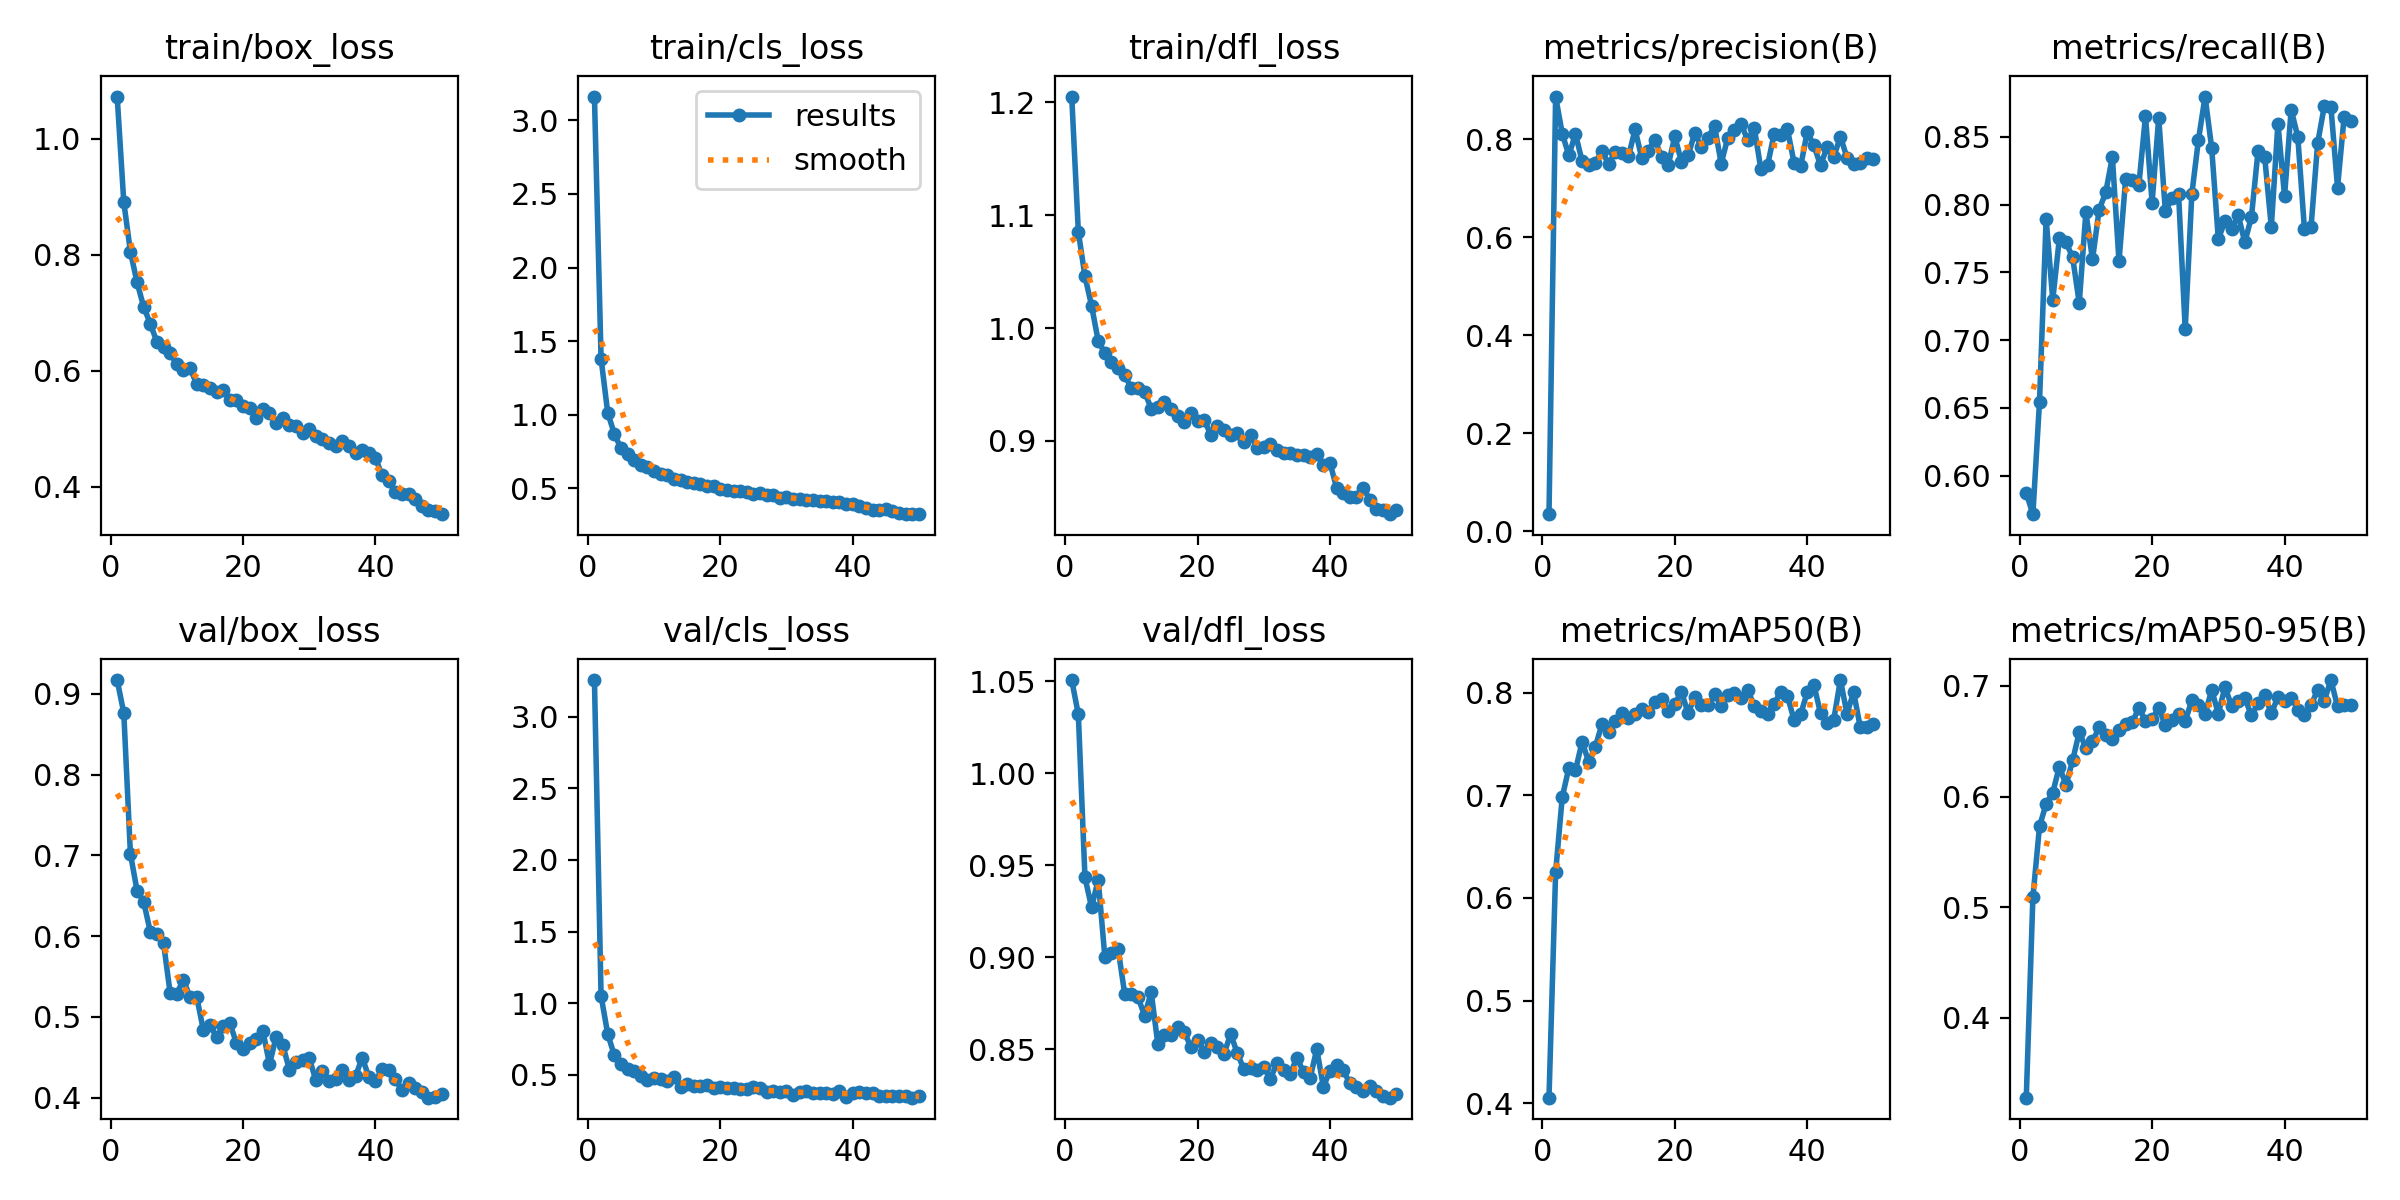

The file beside this chart, header and first rows:
epoch, time, train/box_loss, train/cls_loss, train/dfl_loss, metrics/precision(B), metrics/recall(B), metrics/mAP50(B), metrics/mAP50-95(B), val/box_loss, val/cls_loss, val/dfl_loss, lr/pg0, lr/pg1, lr/pg2
1, 33.24, 1.073, 3.162, 1.205, 0.03477, 0.587, 0.4054, 0.3277, 0.9171, 3.257, 1.051, 0.0002346, 0.0002346, 0.0002346
2, 54.26, 0.8905, 1.381, 1.085, 0.8872, 0.5715, 0.6247, 0.5089, 0.8762, 1.051, 1.032, 0.0004633, 0.0004633, 0.0004633
3, 76.56, 0.8052, 1.014, 1.046, 0.8116, 0.6547, 0.698, 0.573, 0.7019, 0.7854, 0.9433, 0.0006825, 0.0006825, 0.0006825
4, 100.4, 0.7521, 0.8688, 1.02, 0.767, 0.7895, 0.7267, 0.5934, 0.6564, 0.6355, 0.9271, 0.0006716, 0.0006716, 0.0006716
5, 123.1, 0.7101, 0.7708, 0.9885, 0.8111, 0.7298, 0.7243, 0.6035, 0.6424, 0.5756, 0.9421, 0.0006575, 0.0006575, 0.0006575
6, 145.6, 0.6807, 0.7324, 0.9778, 0.755, 0.7752, 0.752, 0.6271, 0.6055, 0.5378, 0.9002, 0.0006433, 0.0006433, 0.0006433
7, 168.4, 0.6496, 0.6883, 0.97, 0.7482, 0.7723, 0.7323, 0.6103, 0.6026, 0.5246, 0.9025, 0.0006292, 0.0006292, 0.0006292
8, 191.5, 0.6409, 0.6599, 0.9647, 0.7521, 0.7611, 0.7473, 0.6326, 0.5914, 0.4887, 0.9046, 0.000615, 0.000615, 0.000615
9, 213.4, 0.6297, 0.6417, 0.958, 0.7767, 0.7274, 0.7692, 0.6583, 0.5294, 0.462, 0.8801, 0.0006009, 0.0006009, 0.0006009
10, 238.3, 0.6114, 0.6157, 0.9469, 0.749, 0.7944, 0.7617, 0.6439, 0.5287, 0.4773, 0.88, 0.0005868, 0.0005868, 0.0005868
11, 261.8, 0.6013, 0.5963, 0.9473, 0.7736, 0.7595, 0.7718, 0.6498, 0.5459, 0.4714, 0.8783, 0.0005726, 0.0005726, 0.0005726
12, 283.8, 0.6037, 0.5871, 0.9437, 0.7719, 0.7962, 0.7801, 0.6625, 0.5243, 0.4551, 0.8683, 0.0005585, 0.0005585, 0.0005585
13, 307.1, 0.5776, 0.5614, 0.9285, 0.765, 0.8091, 0.7748, 0.6557, 0.5251, 0.4818, 0.8809, 0.0005444, 0.0005444, 0.0005444
14, 330.5, 0.5757, 0.5559, 0.9302, 0.8201, 0.8352, 0.7789, 0.6519, 0.4842, 0.4162, 0.853, 0.0005302, 0.0005302, 0.0005302
15, 353.2, 0.5699, 0.5451, 0.9343, 0.7619, 0.7582, 0.7838, 0.6598, 0.4899, 0.4373, 0.8577, 0.0005161, 0.0005161, 0.0005161
16, 376.4, 0.5633, 0.5319, 0.9279, 0.7767, 0.8187, 0.7808, 0.6659, 0.4749, 0.4174, 0.8576, 0.0005019, 0.0005019, 0.0005019
17, 398.8, 0.5657, 0.5296, 0.9222, 0.7994, 0.818, 0.7907, 0.6671, 0.4888, 0.4194, 0.8622, 0.0004878, 0.0004878, 0.0004878
18, 423.1, 0.5489, 0.5124, 0.9171, 0.7637, 0.8144, 0.7935, 0.6798, 0.4925, 0.4253, 0.8592, 0.0004737, 0.0004737, 0.0004737
19, 446.6, 0.5488, 0.5173, 0.9251, 0.7468, 0.8654, 0.7823, 0.6685, 0.4676, 0.4061, 0.8513, 0.0004595, 0.0004595, 0.0004595
20, 469.5, 0.5382, 0.4974, 0.9173, 0.8061, 0.8015, 0.7888, 0.6698, 0.4596, 0.4143, 0.8552, 0.0004454, 0.0004454, 0.0004454
21, 491.1, 0.5347, 0.4908, 0.9186, 0.7537, 0.8641, 0.8009, 0.6801, 0.4678, 0.4039, 0.8486, 0.0004313, 0.0004313, 0.0004313
22, 513, 0.5181, 0.4773, 0.9055, 0.7671, 0.7951, 0.7798, 0.6643, 0.4731, 0.4072, 0.8533, 0.0004171, 0.0004171, 0.0004171
23, 536, 0.5341, 0.4835, 0.9131, 0.8121, 0.8046, 0.7958, 0.6692, 0.4828, 0.397, 0.851, 0.000403, 0.000403, 0.000403
24, 558.3, 0.5271, 0.475, 0.91, 0.785, 0.8076, 0.788, 0.6742, 0.4412, 0.397, 0.8476, 0.0003888, 0.0003888, 0.0003888
25, 580.9, 0.5099, 0.4607, 0.9053, 0.8035, 0.708, 0.7874, 0.6679, 0.4752, 0.4106, 0.8583, 0.0003747, 0.0003747, 0.0003747
26, 604.5, 0.5183, 0.4648, 0.9068, 0.827, 0.8078, 0.7982, 0.6869, 0.4652, 0.4083, 0.8479, 0.0003606, 0.0003606, 0.0003606
27, 625.7, 0.5066, 0.4503, 0.8993, 0.7504, 0.848, 0.7873, 0.683, 0.4347, 0.3765, 0.8391, 0.0003464, 0.0003464, 0.0003464
28, 649.6, 0.5045, 0.4547, 0.9052, 0.8032, 0.8798, 0.7981, 0.6747, 0.4437, 0.3851, 0.8396, 0.0003323, 0.0003323, 0.0003323
29, 673.5, 0.4917, 0.4355, 0.8937, 0.8196, 0.8417, 0.7996, 0.6963, 0.446, 0.3766, 0.8387, 0.0003182, 0.0003182, 0.0003182
30, 695.9, 0.4989, 0.4383, 0.8949, 0.8315, 0.7746, 0.795, 0.6748, 0.4489, 0.3883, 0.8402, 0.000304, 0.000304, 0.000304
31, 719, 0.4868, 0.4294, 0.8972, 0.7984, 0.7879, 0.8026, 0.6989, 0.4214, 0.359, 0.834, 0.0002899, 0.0002899, 0.0002899
32, 741.7, 0.4816, 0.4264, 0.892, 0.8229, 0.7822, 0.7869, 0.6821, 0.4333, 0.3812, 0.8425, 0.0002757, 0.0002757, 0.0002757
33, 764.5, 0.4758, 0.4218, 0.8893, 0.7386, 0.7923, 0.7824, 0.6859, 0.4205, 0.3841, 0.8386, 0.0002616, 0.0002616, 0.0002616
34, 787.4, 0.4706, 0.4165, 0.8894, 0.7466, 0.7723, 0.7795, 0.6892, 0.423, 0.3689, 0.8366, 0.0002475, 0.0002475, 0.0002475
35, 810.4, 0.4789, 0.4154, 0.8875, 0.8113, 0.791, 0.7892, 0.6733, 0.4346, 0.3734, 0.8455, 0.0002333, 0.0002333, 0.0002333
36, 832.5, 0.4701, 0.4127, 0.8876, 0.8085, 0.8398, 0.8005, 0.6841, 0.4219, 0.3736, 0.8376, 0.0002192, 0.0002192, 0.0002192
37, 855.5, 0.4582, 0.4032, 0.8858, 0.8208, 0.8353, 0.7966, 0.6915, 0.4266, 0.3629, 0.8344, 0.0002051, 0.0002051, 0.0002051
38, 878.5, 0.4632, 0.4062, 0.8888, 0.7524, 0.7835, 0.7735, 0.6752, 0.4495, 0.3841, 0.85, 0.0001909, 0.0001909, 0.0001909
39, 901.1, 0.4577, 0.3931, 0.8791, 0.7448, 0.8599, 0.7788, 0.6898, 0.4257, 0.345, 0.8295, 0.0001768, 0.0001768, 0.0001768
40, 924.2, 0.4491, 0.3916, 0.8806, 0.8153, 0.8064, 0.8004, 0.6864, 0.4208, 0.3689, 0.8383, 0.0001626, 0.0001626, 0.0001626
41, 965.5, 0.4194, 0.3814, 0.8584, 0.7874, 0.8701, 0.8075, 0.6895, 0.4348, 0.3767, 0.8416, 0.0001485, 0.0001485, 0.0001485
42, 987.4, 0.4089, 0.364, 0.8544, 0.7471, 0.8501, 0.7798, 0.6786, 0.4339, 0.3713, 0.8385, 0.0001344, 0.0001344, 0.0001344
43, 1009, 0.3908, 0.3523, 0.85, 0.784, 0.7822, 0.7708, 0.6738, 0.4225, 0.3719, 0.8316, 0.0001202, 0.0001202, 0.0001202
44, 1031, 0.3866, 0.3481, 0.8504, 0.7638, 0.7835, 0.7737, 0.6825, 0.4091, 0.3534, 0.8297, 0.0001061, 0.0001061, 0.0001061
45, 1052, 0.3872, 0.3594, 0.8588, 0.8053, 0.8455, 0.8122, 0.6966, 0.4177, 0.3498, 0.8271, 9.19632e-05, 9.19632e-05, 9.19632e-05
46, 1074, 0.3786, 0.3447, 0.8482, 0.7624, 0.8727, 0.7796, 0.6866, 0.4114, 0.3541, 0.83, 7.7826e-05, 7.7826e-05, 7.7826e-05
47, 1096, 0.3661, 0.3328, 0.8401, 0.7505, 0.8723, 0.8004, 0.7053, 0.4066, 0.3523, 0.8272, 6.36888e-05, 6.36888e-05, 6.36888e-05
48, 1117, 0.3594, 0.3269, 0.839, 0.7506, 0.8126, 0.7662, 0.6814, 0.3998, 0.3504, 0.8248, 4.95516e-05, 4.95516e-05, 4.95516e-05
49, 1137, 0.3573, 0.3252, 0.8352, 0.7619, 0.865, 0.7668, 0.6831, 0.4006, 0.3393, 0.8237, 3.54144e-05, 3.54144e-05, 3.54144e-05
50, 1160, 0.3524, 0.3231, 0.839, 0.7601, 0.862, 0.7697, 0.6824, 0.4044, 0.3482, 0.8255, 2.12772e-05, 2.12772e-05, 2.12772e-05
